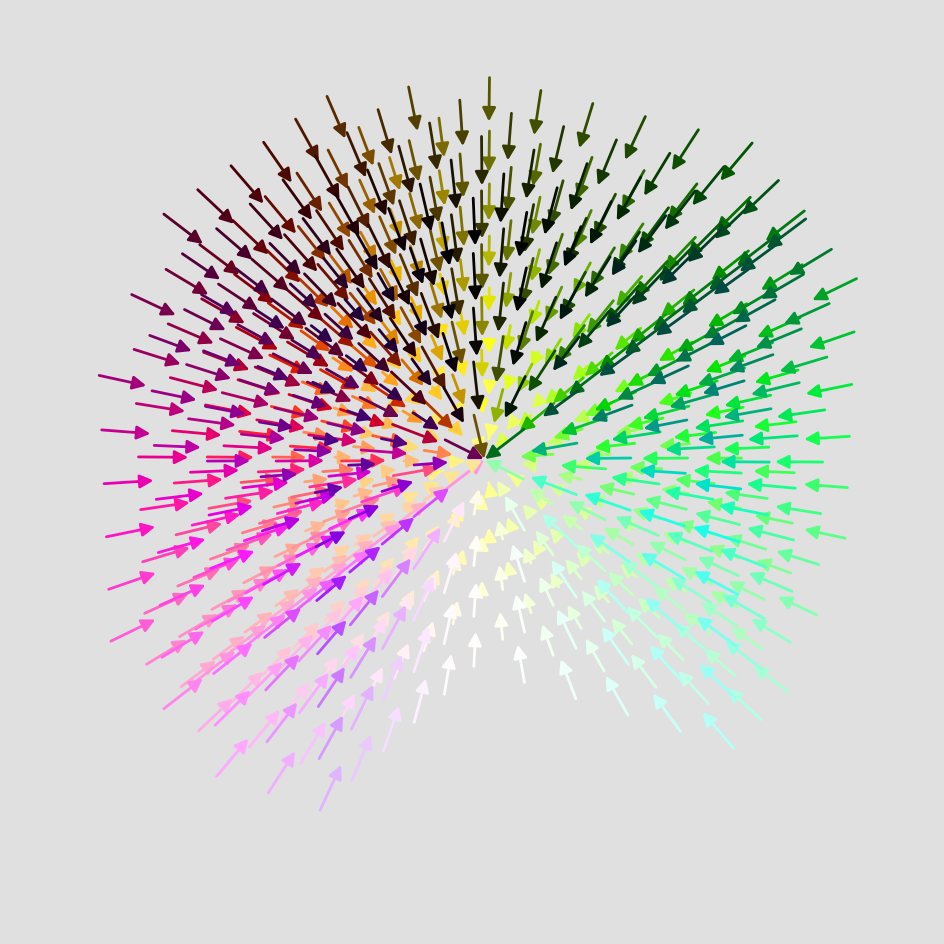

Here is the Python script that generated this plot:
import numpy as np
import matplotlib.pyplot as plt
from mpl_toolkits.mplot3d import Axes3D
from matplotlib.patches import FancyArrowPatch
from mpl_toolkits.mplot3d import proj3d

class Arrow3D(FancyArrowPatch):
    def __init__(self, xs, ys, zs, *args, **kwargs):
        super().__init__((0,0), (0,0), *args, **kwargs)
        self._verts3d = xs, ys, zs

    def draw(self, renderer):
        xs3d, ys3d, zs3d = self._verts3d
        xs, ys, zs = proj3d.proj_transform(xs3d, ys3d, zs3d, self.axes.M)
        self.set_positions((xs[0],ys[0]),(xs[1],ys[1]))
        super().draw(renderer)

    def do_3d_projection(self, renderer=None):
        xs3d, ys3d, zs3d = self._verts3d
        xs, ys, zs = proj3d.proj_transform(xs3d, ys3d, zs3d, self.axes.M)
        self.set_positions((xs[0],ys[0]),(xs[1],ys[1]))
        return np.min(zs)

def color_fun(H):
    result = 0
    if 0 <= H < 60:
        result = H / 60
    elif 60 <= H < 180:
        result = 1
    elif 240 <= H <= 360:
        result = 0
    elif 180 <= H < 240:
        result = 4 - H / 60
    return result

def hsv2rgb(n, in_v, in_h):
    nom = np.sqrt(n[0]**2 + n[1]**2 + n[2]**2) + np.finfo(float).eps
    F = np.arctan2(n[1]/nom, n[0]/nom)
    H = 360 * in_h + (1 - 2*in_h) * (F if F >= 0 else 2*np.pi + F) * 180/np.pi
    H = H % 360
    
    m1 = 1 - abs(n[2])/nom if (1 - 2*in_v) * n[2]/nom < 0 else 1
    m2 = 0 if (1 - 2*in_v) * n[2]/nom < 0 else abs(n[2])/nom
    
    max_v = 0.5 + nom * (m1 - 0.5)
    min_v = 0.5 - nom * (0.5 - m2)
    dV = max_v - min_v
    
    rgb = list(n)
    rgb[0] = np.round(color_fun((H + 120) % 360) * dV + min_v, decimals=10)
    rgb[1] = np.round(color_fun(H % 360) * dV + min_v, decimals=10)
    rgb[2] = np.round(color_fun((H - 120) % 360) * dV + min_v, decimals=10)
    
    return rgb

def vector_field(x, y, z):
    magnitude = np.sqrt(x**2 + y**2 + z**2 + np.finfo(float).eps)
    return np.array([-x, -y, -z]) * ((x <= 0) | (y >= 0)) / magnitude

if __name__ == "__main__":
    # Create the figure and 3D axis
    fig = plt.figure(figsize=(12, 12), facecolor='#e0e0e0')
    ax = fig.add_subplot(111, projection='3d', facecolor='#e0e0e0')

    # Create a grid
    x, y, z = np.meshgrid(np.linspace(-1, 1, 10),
                        np.linspace(-1, 1, 10),
                        np.linspace(-1, 1, 10))

    # Calculate the vector field
    u, v, w = vector_field(x, y, z)

    # Plot the vector field
    for i in range(x.shape[0]):
        for j in range(x.shape[1]):
            for k in range(x.shape[2]):
                if x[i,j,k]**2 + y[i,j,k]**2 + z[i,j,k]**2 <= (np.pi/2)**2:
                    vector = np.array([u[i,j,k], v[i,j,k], w[i,j,k]])
                    magnitude = np.sqrt(np.sum(vector**2))
                    if magnitude > 0:
                        color = hsv2rgb(vector/magnitude, 0, 1)
                        arrow = Arrow3D([x[i,j,k], x[i,j,k]+u[i,j,k]*0.2],
                                        [y[i,j,k], y[i,j,k]+v[i,j,k]*0.2],
                                        [z[i,j,k], z[i,j,k]+w[i,j,k]*0.2],
                                        mutation_scale=20,
                                        lw=2,
                                        arrowstyle="-|>",
                                        color=color)
                        ax.add_artist(arrow)

    # Set plot properties
    ax.set_xlim([-1, 1])
    ax.set_ylim([-1, 1])
    ax.set_zlim([-1, 1])
    ax.set_box_aspect((1, 1, 1))
    ax.axis('off')

    plt.show()
